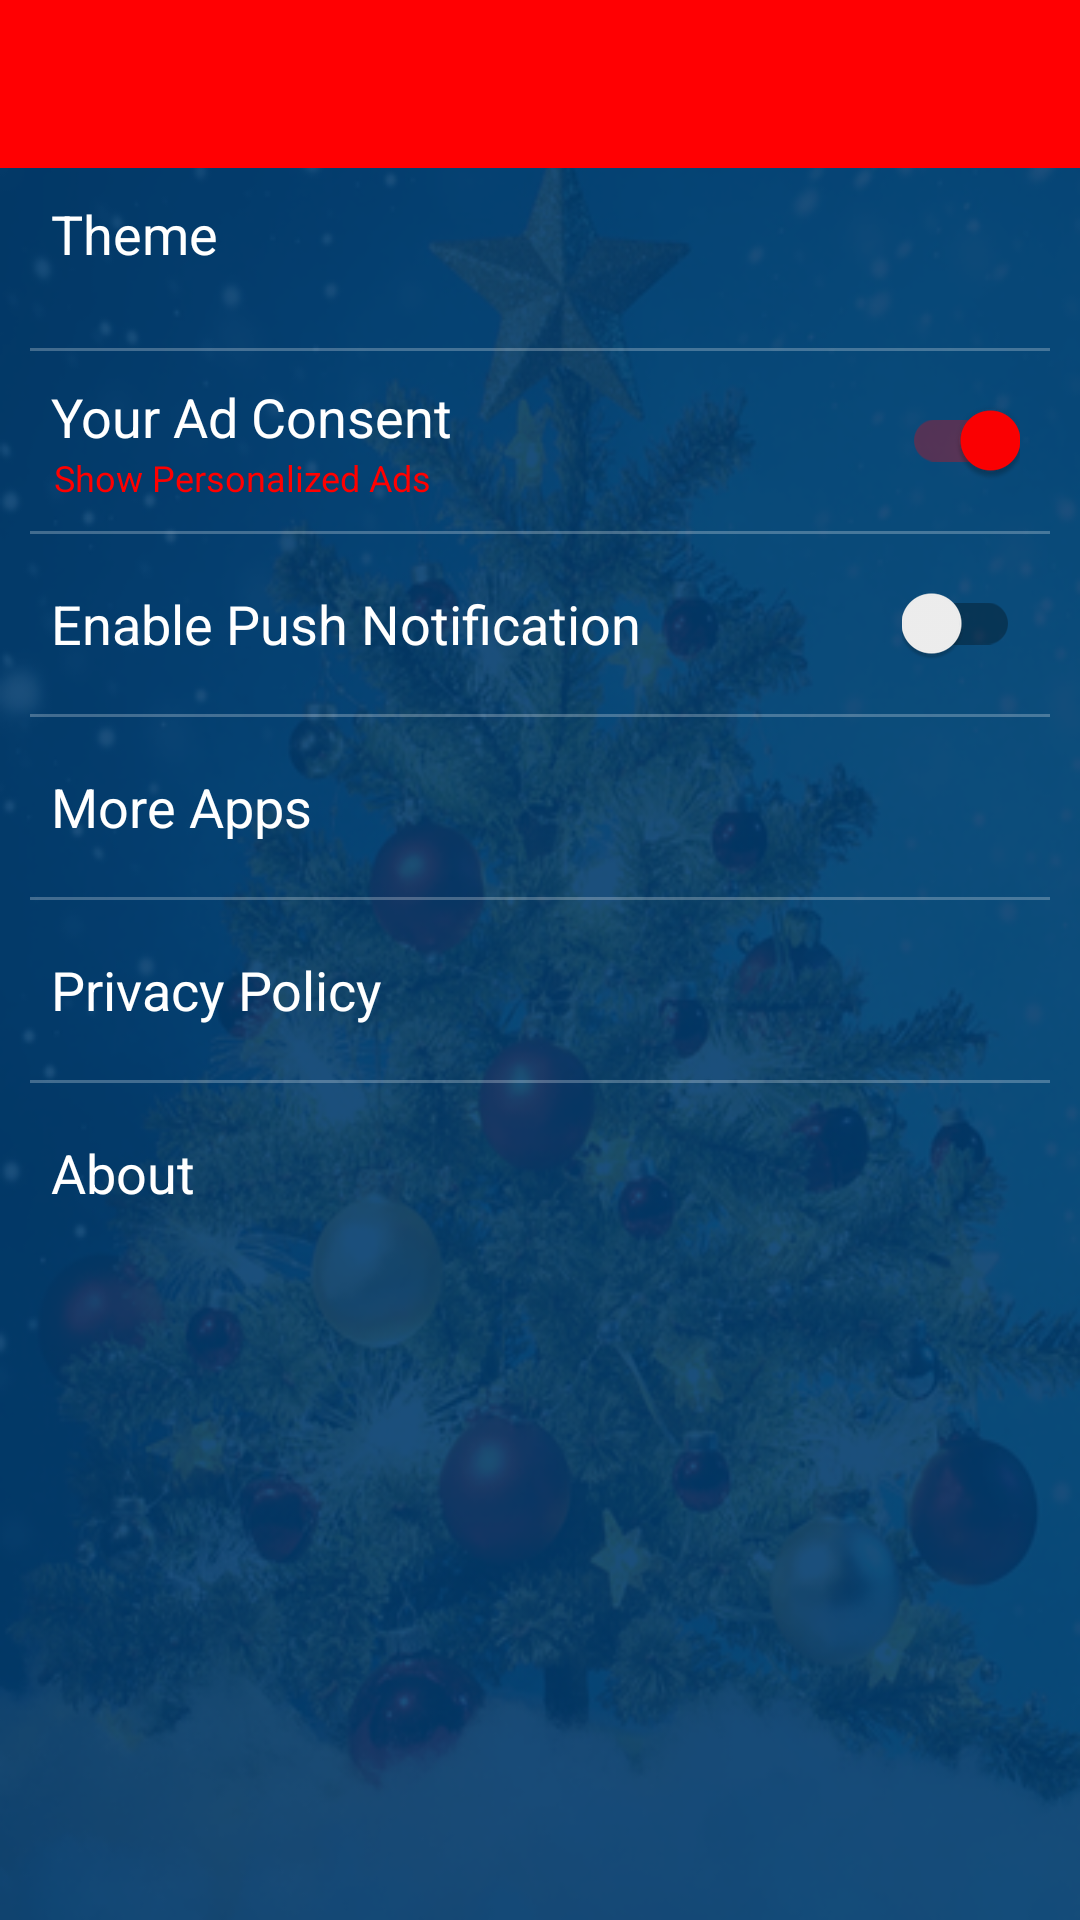

Android layout source for this screen:
<!-- AndroidManifest.xml: application theme AppTheme -->
<!-- res/layout/activity_setting.xml -->
<?xml version="1.0" encoding="utf-8"?>
<LinearLayout xmlns:android="http://schemas.android.com/apk/res/android"
    xmlns:app="http://schemas.android.com/apk/res-auto"
    android:layout_width="match_parent"
    android:layout_height="match_parent"
    android:orientation="vertical"
    android:background="@drawable/bg">

    <androidx.appcompat.widget.Toolbar
        android:id="@+id/toolbar_setting"
        android:layout_width="match_parent"
        android:layout_height="?attr/actionBarSize"
        android:background="@color/toolbar"
        android:theme="@style/AppTheme.AppBarOverlay"
        app:popupTheme="@style/ThemeOverlay.AppCompat.Light" />

    <ScrollView
        android:id="@+id/scrollview"
        android:layout_width="match_parent"
        android:layout_height="0dp"
        android:layout_weight="1">

        <LinearLayout
            android:layout_width="match_parent"
            android:layout_height="wrap_content"
            android:orientation="vertical"
            android:paddingLeft="10dp"
            android:paddingRight="10dp">

            <LinearLayout
                android:id="@+id/ll_theme"
                android:layout_width="match_parent"
                android:layout_height="60dp"
                android:background="?attr/selectableItemBackground"
                android:gravity="center_vertical"
                android:orientation="horizontal">

                <LinearLayout
                    android:layout_width="0dp"
                    android:layout_height="wrap_content"
                    android:layout_weight="1"
                    android:orientation="vertical">

                    <TextView
                        android:id="@+id/textView8"
                        android:layout_width="wrap_content"
                        android:layout_height="wrap_content"
                        android:layout_marginStart="7dp"
                        android:text="@string/theme"
                        android:textAppearance="?android:attr/textAppearanceMedium"
                        android:textColor="@color/white" />

                    <TextView
                        android:id="@+id/tv_theme"
                        android:layout_width="wrap_content"
                        android:layout_height="wrap_content"
                        android:layout_marginStart="8dp"
                        android:textAppearance="?android:attr/textAppearanceMedium"
                        android:textColor="@color/red"
                        android:textSize="12sp" />

                </LinearLayout>

                <ImageView
                    android:id="@+id/iv_theme"
                    android:layout_width="30dp"
                    android:layout_height="30dp"
                    android:layout_marginEnd="20dp"
                    android:padding="4dp" />

            </LinearLayout>

            <View
                android:layout_width="match_parent"
                android:layout_height="1dp"
                android:background="@color/white40" />

            <LinearLayout
                android:id="@+id/ll_consent"
                android:layout_width="match_parent"
                android:layout_height="60dp"
                android:background="?attr/selectableItemBackground"
                android:gravity="center_vertical"
                android:orientation="horizontal">

                <LinearLayout
                    android:layout_width="0dp"
                    android:layout_height="wrap_content"
                    android:layout_weight="1"
                    android:orientation="vertical">

                    <TextView
                        android:id="@+id/textView7"
                        android:layout_width="wrap_content"
                        android:layout_height="wrap_content"
                        android:layout_marginLeft="7dp"
                        android:layout_marginStart="7dp"
                        android:text="@string/your_ad_consent"
                        android:textAppearance="?android:attr/textAppearanceMedium"
                        android:textColor="@color/white" />

                    <TextView
                        android:id="@+id/tv_show_personalized"
                        android:layout_width="wrap_content"
                        android:layout_height="wrap_content"
                        android:layout_marginLeft="8dp"
                        android:layout_marginStart="8dp"
                        android:text="@string/show_personalized_ad"
                        android:textAppearance="?android:attr/textAppearanceMedium"
                        android:textColor="@color/red"
                        android:textSize="12sp" />

                </LinearLayout>

                <androidx.appcompat.widget.SwitchCompat
                    android:id="@+id/switch_consent"
                    android:layout_width="wrap_content"
                    android:layout_height="wrap_content"
                    android:layout_marginEnd="10dp"
                    android:layout_marginRight="10dp"
                    android:checked="true" />

            </LinearLayout>

            <View
                android:layout_width="match_parent"
                android:layout_height="1dp"
                android:background="@color/white40" />

            <LinearLayout
                android:id="@+id/llvibrate"
                android:layout_width="match_parent"
                android:layout_height="60dp"
                android:background="?attr/selectableItemBackground"
                android:gravity="center_vertical"
                android:orientation="horizontal">

                <TextView
                    android:id="@+id/textView6"
                    android:layout_width="0dp"
                    android:layout_height="wrap_content"
                    android:layout_marginLeft="7dp"
                    android:layout_marginStart="7dp"
                    android:layout_weight="1"
                    android:text="@string/enable_push_noti"
                    android:textAppearance="?android:attr/textAppearanceMedium"
                    android:textColor="@color/white" />

                <androidx.appcompat.widget.SwitchCompat
                    android:id="@+id/switch_noti"
                    android:layout_width="wrap_content"
                    android:layout_height="wrap_content"
                    android:layout_marginEnd="10dp"
                    android:layout_marginRight="10dp" />

            </LinearLayout>

            <View
                android:layout_width="match_parent"
                android:layout_height="1dp"
                android:background="@color/white40" />

            <TextView
                android:id="@+id/textView_moreapp"
                android:layout_width="match_parent"
                android:layout_height="60dp"
                android:layout_weight="1"
                android:background="?attr/selectableItemBackground"
                android:gravity="center_vertical"
                android:paddingLeft="7dp"
                android:paddingRight="7dp"
                android:text="@string/moreapp"
                android:textAppearance="?android:attr/textAppearanceMedium"
                android:textColor="@color/white" />

            <View
                android:layout_width="match_parent"
                android:layout_height="1dp"
                android:background="@color/white40" />

            <TextView
                android:id="@+id/textView_privacy"
                android:layout_width="match_parent"
                android:layout_height="60dp"
                android:layout_weight="1"
                android:background="?attr/selectableItemBackground"
                android:gravity="center_vertical"
                android:paddingLeft="7dp"
                android:paddingRight="7dp"
                android:text="@string/privacypolicy"
                android:textAppearance="?android:attr/textAppearanceMedium"
                android:textColor="@color/white" />

            <View
                android:layout_width="match_parent"
                android:layout_height="1dp"
                android:background="@color/white40" />

            <TextView
                android:id="@+id/textView_about"
                android:layout_width="match_parent"
                android:layout_height="60dp"
                android:layout_weight="1"
                android:background="?attr/selectableItemBackground"
                android:gravity="center_vertical"
                android:paddingLeft="7dp"
                android:paddingRight="7dp"
                android:text="@string/about"
                android:textAppearance="?android:attr/textAppearanceMedium"
                android:textColor="@color/white" />

        </LinearLayout>

    </ScrollView>

    <LinearLayout
        android:id="@+id/ll_adView_settings"
        android:layout_width="match_parent"
        android:layout_height="wrap_content"
        android:orientation="vertical" />

</LinearLayout>
<!-- resources referenced by this layout -->
<resources>
  <color name="red">#FF0000</color>
  <color name="toolbar">#ff0002</color>
  <color name="white">#FFFFFF</color>
  <color name="white40">#40ffffff</color>
  <!-- drawable bg: png bitmap (drawable, 224252 bytes) -->
  <string name="about">About</string>
  <string name="enable_push_noti">Enable Push Notification</string>
  <string name="moreapp">More Apps</string>
  <string name="privacypolicy">Privacy Policy</string>
  <string name="show_personalized_ad">Show Personalized Ads</string>
  <string name="theme">Theme</string>
  <string name="your_ad_consent">Your Ad Consent</string>
  <style name="AppTheme.AppBarOverlay" parent="ThemeOverlay.AppCompat.Dark.ActionBar">
          <item name="android:itemBackground">#ffffff</item>
          <item name="android:textColorSecondary">@android:color/white</item>
          <item name="android:textColorPrimary">@android:color/white</item>
      </style>
  <style name="AppTheme" parent="Theme.MaterialComponents.Light.NoActionBar.Bridge">
          
          <item name="colorPrimary">@color/colorPrimary</item>
          <item name="colorPrimaryDark">@color/colorPrimaryDark</item>
          <item name="colorAccent">@color/colorAccent</item>
      </style>
  <color name="colorPrimary">#ff0002</color>
  <color name="colorPrimaryDark">#d70913</color>
  <color name="colorAccent">#ff0002</color>
</resources>
